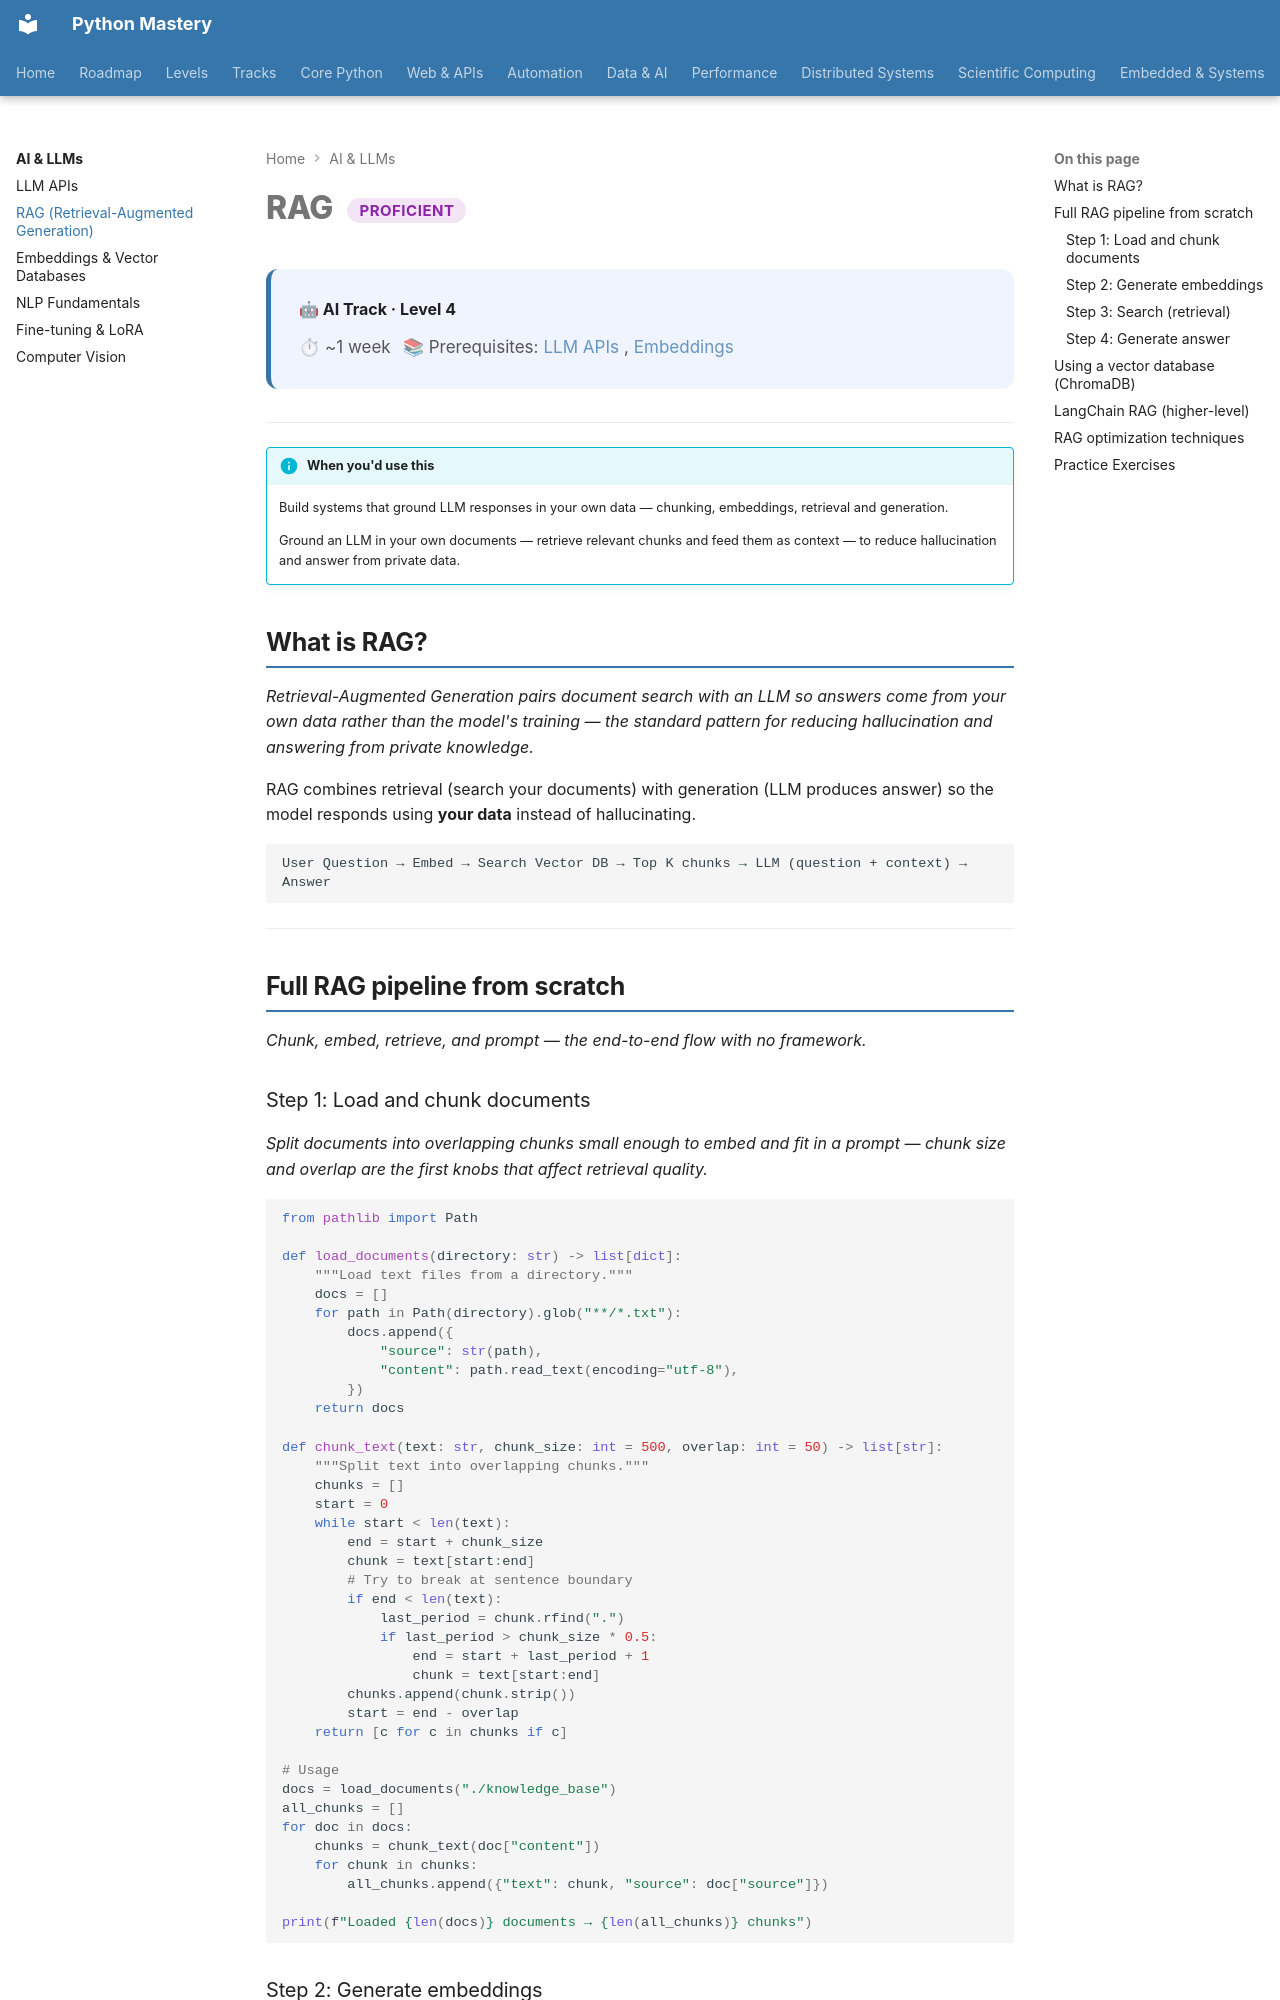

repository: SSnp75/PythonMastery-Site · page: ai/rag/index.html · generator: mkdocs

---
title: RAG (Retrieval-Augmented Generation)
description: Build systems that ground LLM responses in your own data — chunking, embeddings, retrieval and generation
---

# RAG <span class="pm-badge pm-badge-proficient">Proficient</span>

<div class="pm-topic-header">
  <strong>🤖 AI Track · Level 4</strong>
  <div class="pm-topic-meta">
    <span>⏱ ~1 week</span>
    <span>📚 Prerequisites: <a href="llm-apis/">LLM APIs</a>, <a href="embeddings/">Embeddings</a></span>
  </div>
</div>

---

!!! info "When you'd use this"
    Build systems that ground LLM responses in your own data — chunking, embeddings, retrieval and generation.

    Ground an LLM in your own documents — retrieve relevant chunks and feed them as context — to reduce hallucination and answer from private data.


## What is RAG?

*Retrieval-Augmented Generation pairs document search with an LLM so answers come from your own data rather than the model's training — the standard pattern for reducing hallucination and answering from private knowledge.*

RAG combines retrieval (search your documents) with generation (LLM produces answer) so the model responds using **your data** instead of hallucinating.

```
User Question → Embed → Search Vector DB → Top K chunks → LLM (question + context) → Answer
```

---

## Full RAG pipeline from scratch

*Chunk, embed, retrieve, and prompt — the end-to-end flow with no framework.*

### Step 1: Load and chunk documents

*Split documents into overlapping chunks small enough to embed and fit in a prompt — chunk size and overlap are the first knobs that affect retrieval quality.*

```python
from pathlib import Path

def load_documents(directory: str) -> list[dict]:
    """Load text files from a directory."""
    docs = []
    for path in Path(directory).glob("**/*.txt"):
        docs.append({
            "source": str(path),
            "content": path.read_text(encoding="utf-8"),
        })
    return docs

def chunk_text(text: str, chunk_size: int = 500, overlap: int = 50) -> list[str]:
    """Split text into overlapping chunks."""
    chunks = []
    start = 0
    while start < len(text):
        end = start + chunk_size
        chunk = text[start:end]
        # Try to break at sentence boundary
        if end < len(text):
            last_period = chunk.rfind(".")
            if last_period > chunk_size * 0.5:
                end = start + last_period + 1
                chunk = text[start:end]
        chunks.append(chunk.strip())
        start = end - overlap
    return [c for c in chunks if c]

# Usage
docs = load_documents("./knowledge_base")
all_chunks = []
for doc in docs:
    chunks = chunk_text(doc["content"])
    for chunk in chunks:
        all_chunks.append({"text": chunk, "source": doc["source"]})

print(f"Loaded {len(docs)} documents → {len(all_chunks)} chunks")
```
